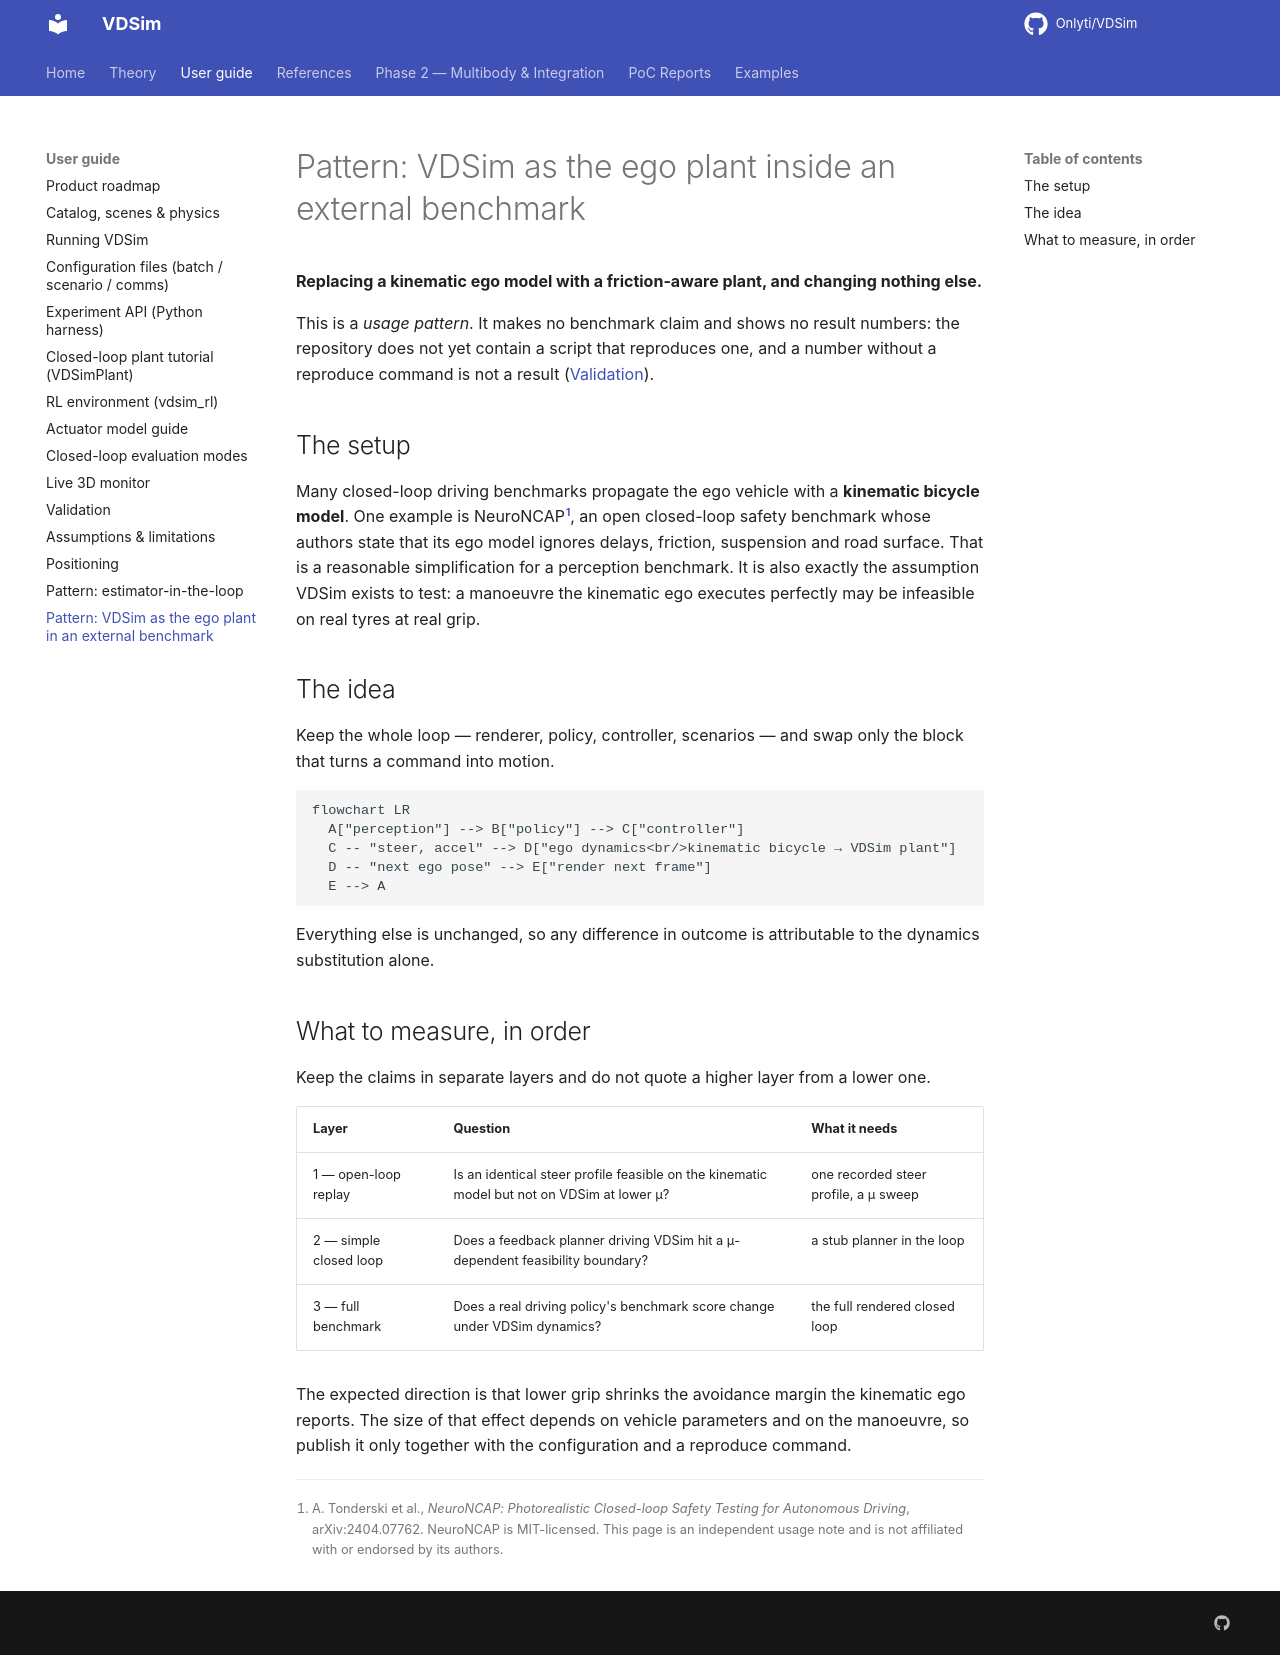

repository: Onlyti/VDSim · page: v0.8.3/examples/external_benchmark_ego_swap/index.html · generator: mkdocs

# Pattern: VDSim as the ego plant inside an external benchmark

**Replacing a kinematic ego model with a friction-aware plant, and changing nothing else.**

This is a *usage pattern*. It makes no benchmark claim and shows no result numbers:
the repository does not yet contain a script that reproduces one, and a number without
a reproduce command is not a result ([Validation](../VALIDATION.md)).

## The setup

Many closed-loop driving benchmarks propagate the ego vehicle with a **kinematic
bicycle model**. One example is NeuroNCAP[^nc], an open closed-loop safety benchmark
whose authors state that its ego model ignores delays, friction, suspension and road
surface. That is a reasonable simplification for a perception benchmark. It is also
exactly the assumption VDSim exists to test: a manoeuvre the kinematic ego executes
perfectly may be infeasible on real tyres at real grip.

## The idea

Keep the whole loop — renderer, policy, controller, scenarios — and swap only the block
that turns a command into motion.

```mermaid
flowchart LR
  A["perception"] --> B["policy"] --> C["controller"]
  C -- "steer, accel" --> D["ego dynamics<br/>kinematic bicycle → VDSim plant"]
  D -- "next ego pose" --> E["render next frame"]
  E --> A
```

Everything else is unchanged, so any difference in outcome is attributable to the
dynamics substitution alone.

## What to measure, in order

Keep the claims in separate layers and do not quote a higher layer from a lower one.

| Layer | Question | What it needs |
|---|---|---|
| 1 — open-loop replay | Is an identical steer profile feasible on the kinematic model but not on VDSim at lower μ? | one recorded steer profile, a μ sweep |
| 2 — simple closed loop | Does a feedback planner driving VDSim hit a μ-dependent feasibility boundary? | a stub planner in the loop |
| 3 — full benchmark | Does a real driving policy's benchmark score change under VDSim dynamics? | the full rendered closed loop |

The expected direction is that lower grip shrinks the avoidance margin the kinematic
ego reports. The size of that effect depends on vehicle parameters and on the
manoeuvre, so publish it only together with the configuration and a reproduce command.

[^nc]: A. Tonderski et al., *NeuroNCAP: Photorealistic Closed-loop Safety Testing for
    Autonomous Driving*, arXiv:2404.07762. NeuroNCAP is MIT-licensed. This page is an
    independent usage note and is not affiliated with or endorsed by its authors.
